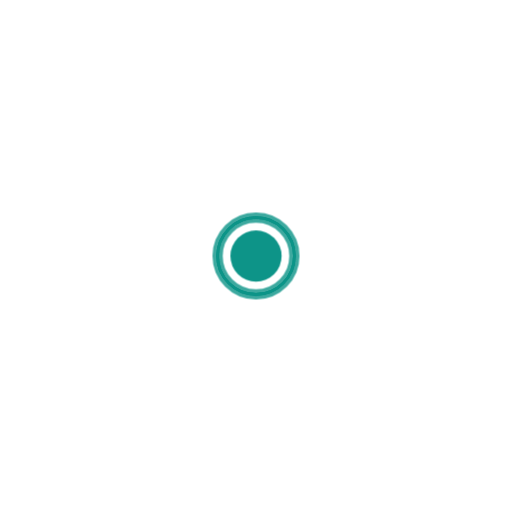
t = 0.00 s
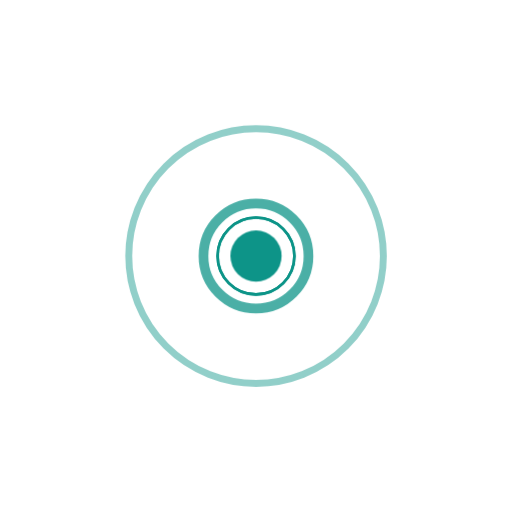
t = 1.46 s
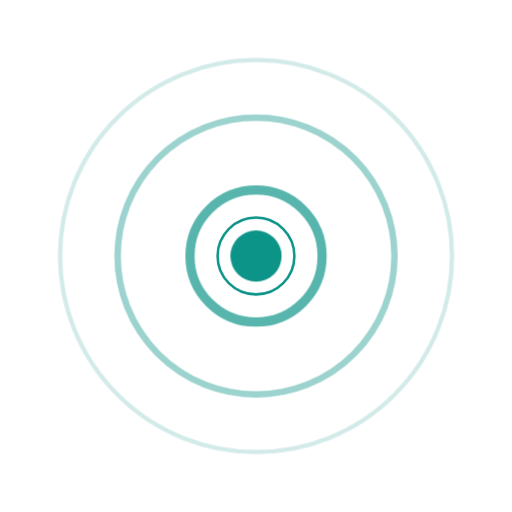
t = 2.92 s
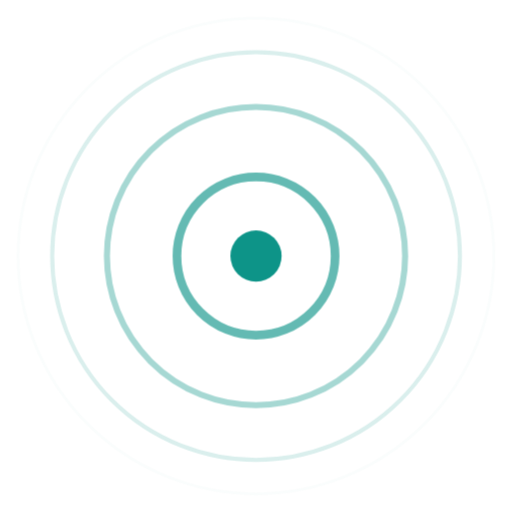
t = 4.38 s
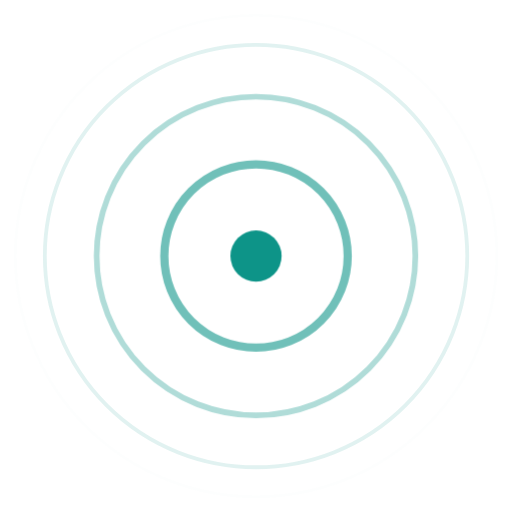
t = 5.83 s
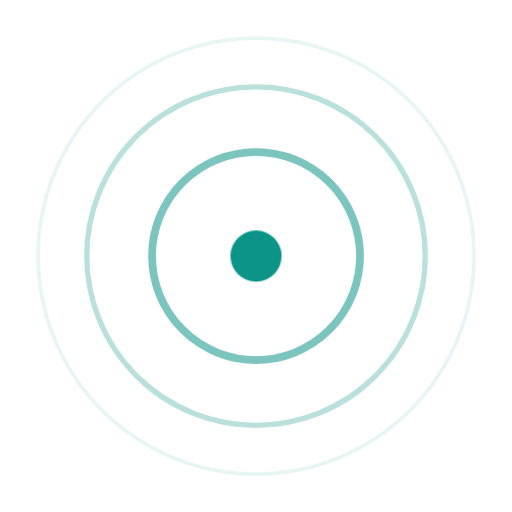
t = 7.29 s

The animated SVG that drew these frames (rendered in a browser with its animation timeline set to each time). Animation: 2 CSS @keyframes rules; one cycle of 8.75 s, repeats indefinitely.

<svg xmlns="http://www.w3.org/2000/svg" viewBox="0 0 200 200" width="200" height="200">
  <style>
    .ripple {
      transform-origin: center;
      animation: ripple-expand 5s ease-out infinite;
    }
    .ripple-1 { animation-delay: 0s; }
    .ripple-2 { animation-delay: 1.25s; }
    .ripple-3 { animation-delay: 2.5s; }
    .ripple-4 { animation-delay: 3.75s; }

    @keyframes ripple-expand {
      0% {
        r: 15;
        opacity: 0.8;
        stroke-width: 4;
      }
      100% {
        r: 95;
        opacity: 0;
        stroke-width: 1;
      }
    }

    .pebble {
      animation: pebble-pulse 5s ease-in-out infinite;
    }

    @keyframes pebble-pulse {
      0%, 100% { r: 10; }
      6% { r: 8; }
      12% { r: 10; }
    }
  </style>

  <!-- Animated ripples -->
  <circle class="ripple ripple-1" cx="100" cy="100" r="15" fill="none" stroke="#0d9488"/>
  <circle class="ripple ripple-2" cx="100" cy="100" r="15" fill="none" stroke="#0d9488"/>
  <circle class="ripple ripple-3" cx="100" cy="100" r="15" fill="none" stroke="#0d9488"/>
  <circle class="ripple ripple-4" cx="100" cy="100" r="15" fill="none" stroke="#0d9488"/>

  <!-- Center pebble -->
  <circle class="pebble" cx="100" cy="100" r="10" fill="#0d9488"/>
</svg>
